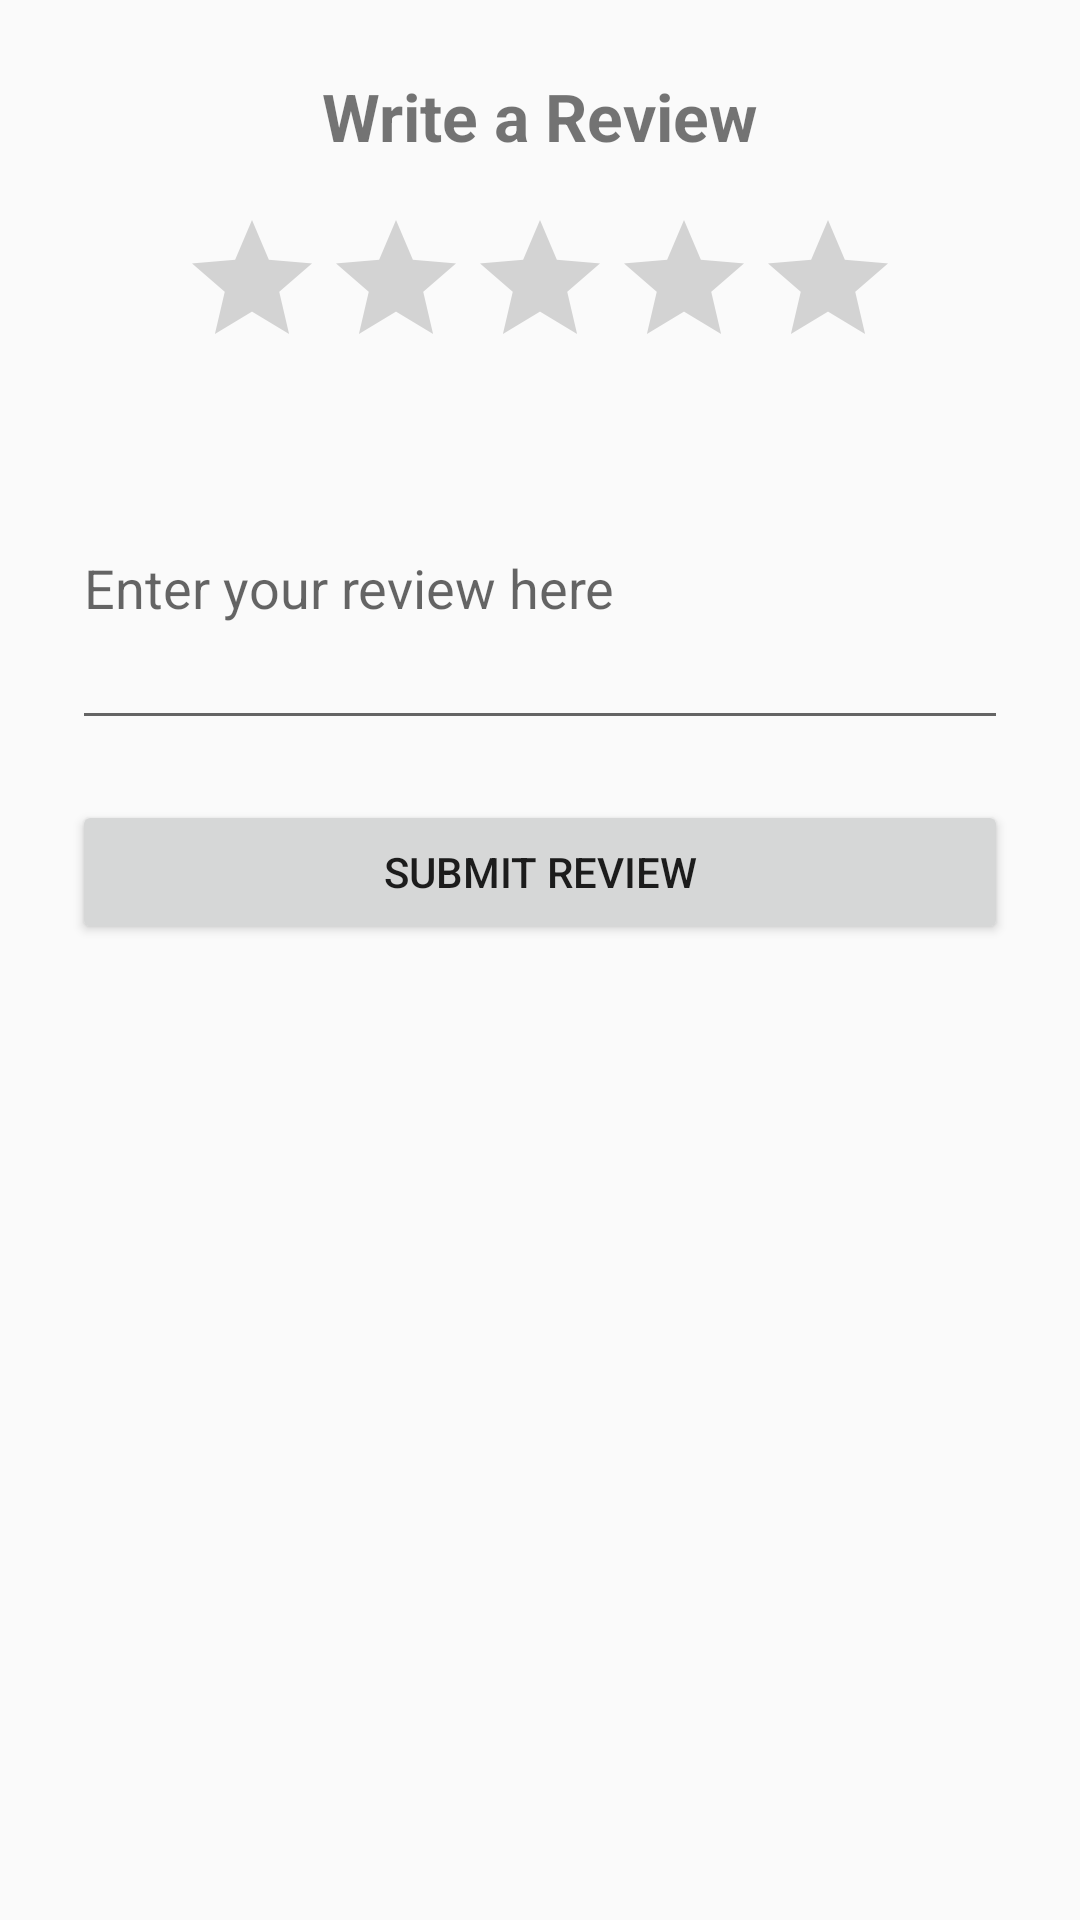

Write the Android layout XML for this screen, with the resource values it uses.
<!-- AndroidManifest.xml: application theme Theme.AppCompat.DayNight -->
<!-- res/layout/activity_write_review.xml -->
<?xml version="1.0" encoding="utf-8"?>
<LinearLayout xmlns:android="http://schemas.android.com/apk/res/android"
    android:orientation="vertical"
    android:padding="24dp"
    android:gravity="center_horizontal"
    android:layout_width="match_parent"
    android:layout_height="match_parent">

    <TextView
        android:id="@+id/tvTeacherName"
        android:text="Write a Review"
        android:textSize="22sp"
        android:textStyle="bold"
        android:layout_marginBottom="16dp"
        android:layout_width="wrap_content"
        android:layout_height="wrap_content" />

    <RatingBar
        android:id="@+id/ratingBar"
        android:numStars="5"
        android:stepSize="1"
        android:layout_width="wrap_content"
        android:layout_height="wrap_content" />

    <EditText
        android:id="@+id/etReview"
        android:hint="Enter your review here"
        android:inputType="textMultiLine"
        android:minLines="4"
        android:maxLines="6"
        android:layout_marginTop="16dp"
        android:layout_width="match_parent"
        android:layout_height="wrap_content" />

    <Button
        android:id="@+id/btnSubmit"
        android:text="Submit Review"
        android:layout_marginTop="20dp"
        android:layout_width="match_parent"
        android:layout_height="wrap_content" />

</LinearLayout>
<!-- resources referenced by this layout -->
<resources>

</resources>
